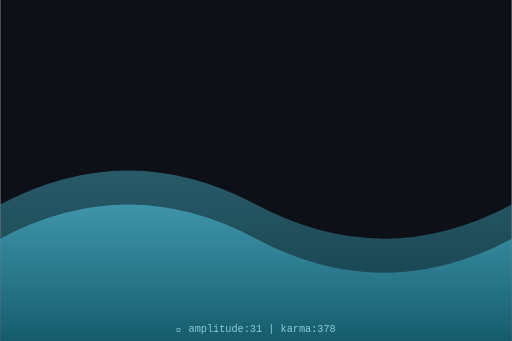
t = 0.00 s
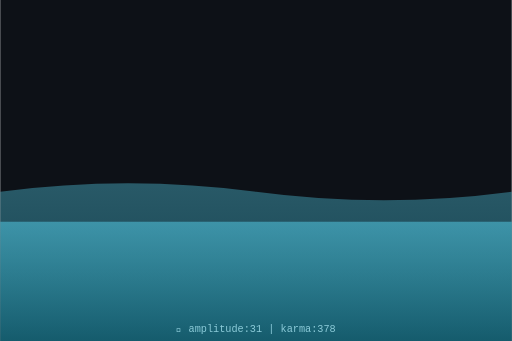
t = 0.75 s
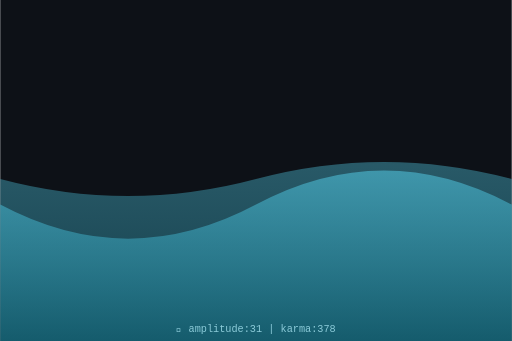
t = 1.50 s
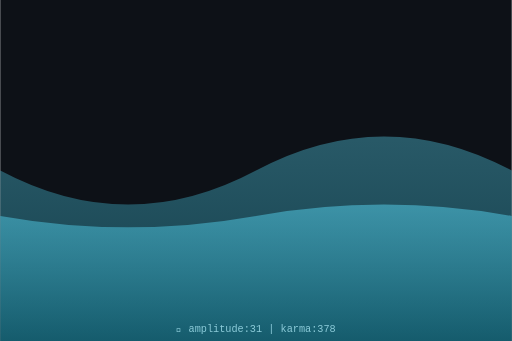
t = 2.00 s
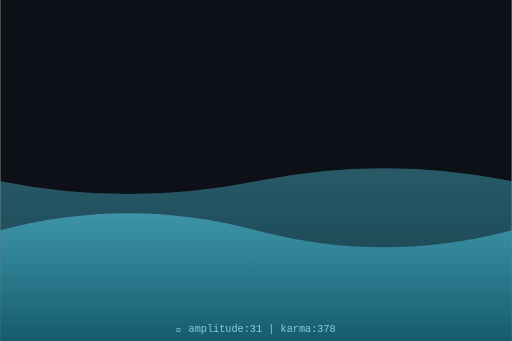
t = 2.63 s
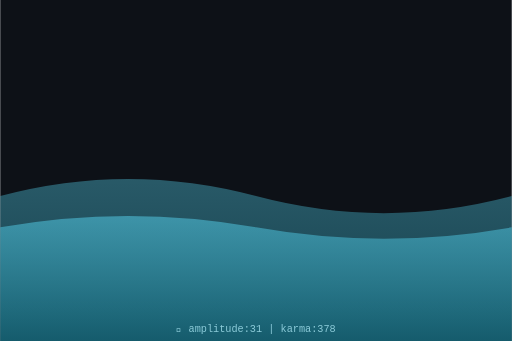
t = 3.50 s

The animated SVG that drew these frames (rendered in a browser with its animation timeline set to each time). Animation: 2 SMIL elements (animate=2); one cycle of 4.00 s, repeats indefinitely.

<svg xmlns="http://www.w3.org/2000/svg" viewBox="0 0 300 200" width="300" height="200">
  <defs>
    <linearGradient id="waveGrad" x1="0%" y1="0%" x2="0%" y2="100%">
      <stop offset="0%" style="stop-color:hsl(191,70%,60%);stop-opacity:0.8"/>
      <stop offset="100%" style="stop-color:hsl(191,70%,30%);stop-opacity:0.9"/>
    </linearGradient>
  </defs>
  <rect width="300" height="200" fill="#0d1117"/>
  <path d="M0,120 Q75,80 150,120 T300,120 L300,200 L0,200 Z" fill="url(#waveGrad)" opacity="0.5">
    <animate attributeName="d" dur="4s" repeatCount="indefinite"
      values="M0,120 Q75,80 150,120 T300,120 L300,200 L0,200 Z;
              M0,100 Q75,140 150,100 T300,100 L300,200 L0,200 Z;
              M0,120 Q75,80 150,120 T300,120 L300,200 L0,200 Z"/>
  </path>
  <path d="M0,140 Q75,100 150,140 T300,140 L300,200 L0,200 Z" fill="url(#waveGrad)" opacity="0.7">
    <animate attributeName="d" dur="3s" repeatCount="indefinite"
      values="M0,140 Q75,100 150,140 T300,140 L300,200 L0,200 Z;
              M0,120 Q75,160 150,120 T300,120 L300,200 L0,200 Z;
              M0,140 Q75,100 150,140 T300,140 L300,200 L0,200 Z"/>
  </path>
  <text x="150" y="195" text-anchor="middle" font-family="monospace" font-size="6" fill="hsl(191,50%,70%)">
    🌊 amplitude:31 | karma:378
  </text>
</svg>
